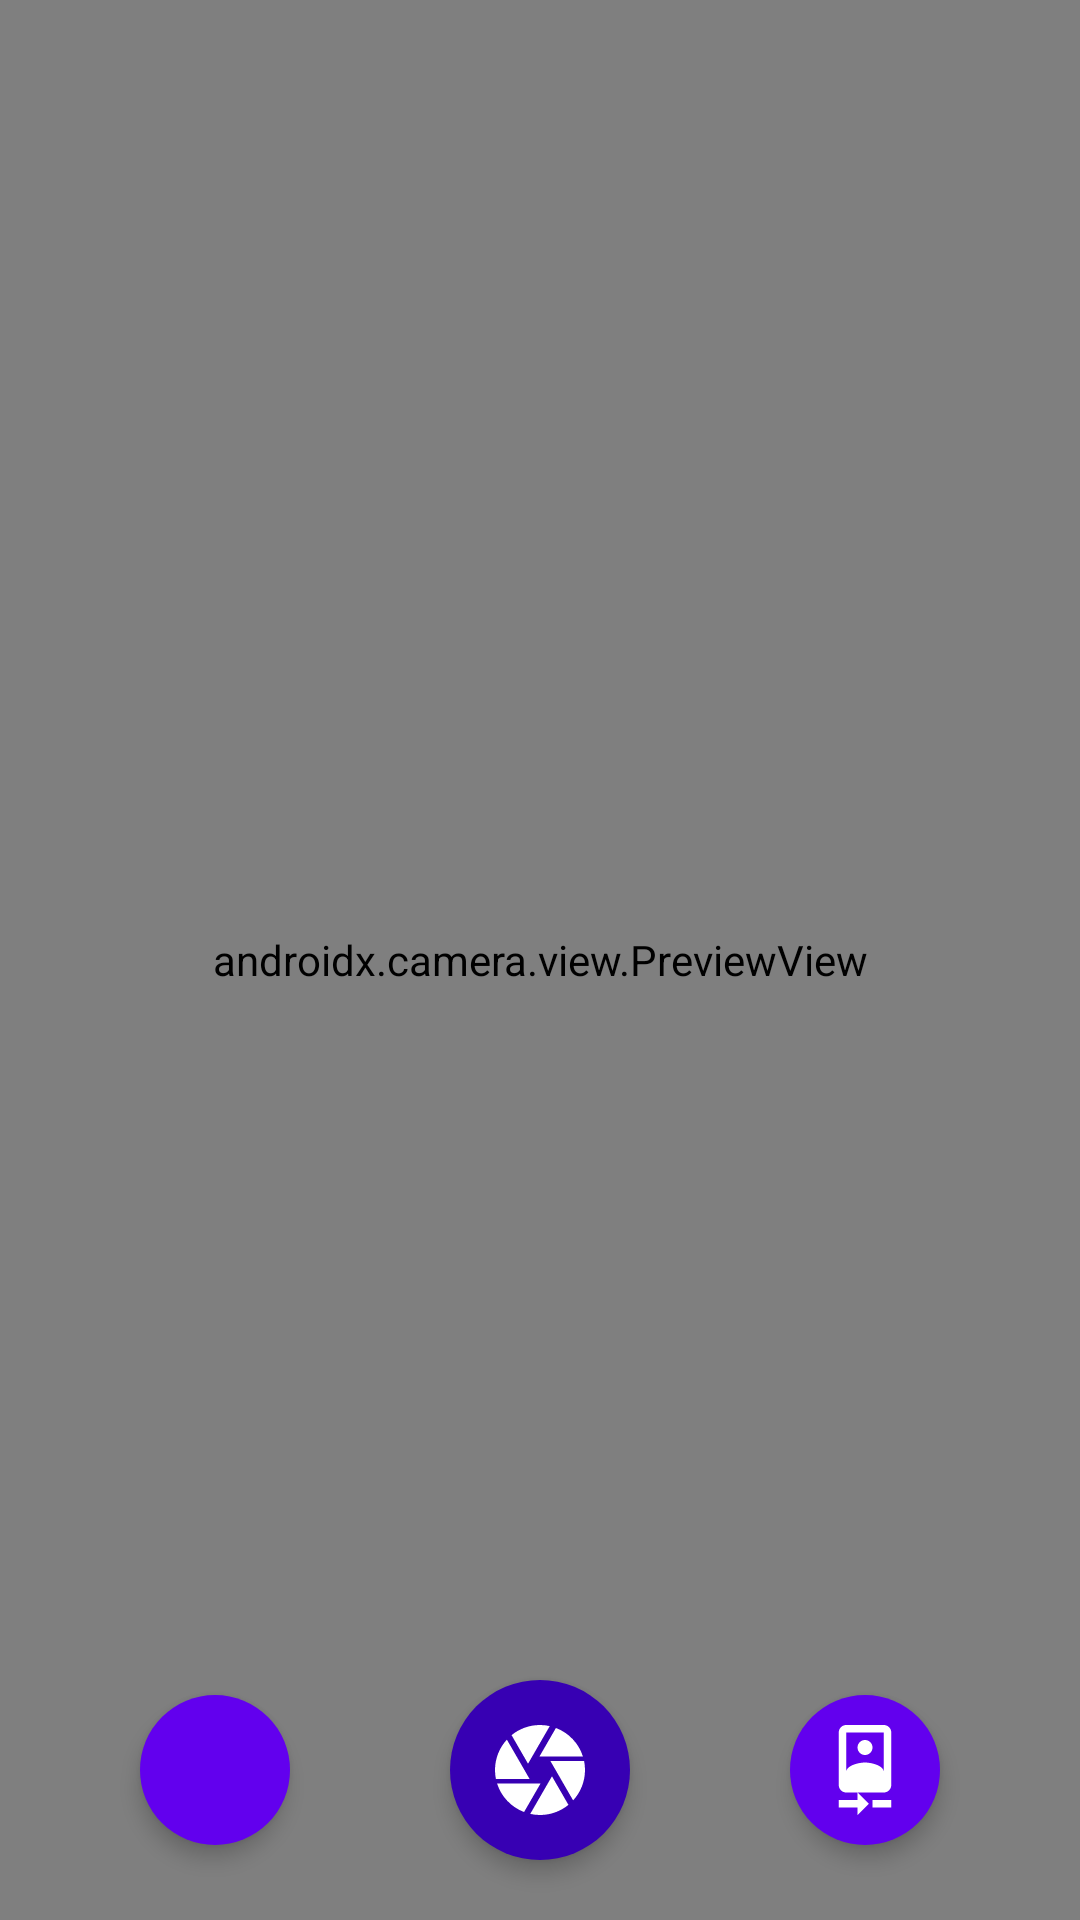

This screen was rendered from an Android layout file. Write that file and the resources it references.
<!-- AndroidManifest.xml: application theme Theme.FaceClassifierX -->
<!-- res/layout/layout_home_screen.xml -->
<?xml version="1.0" encoding="utf-8"?>

<RelativeLayout xmlns:android="http://schemas.android.com/apk/res/android"
    xmlns:tools="http://schemas.android.com/tools"
    android:orientation="vertical"
    android:layout_width="match_parent"
    android:layout_height="match_parent">

    <androidx.camera.view.PreviewView
        android:id="@+id/camera_view"
        android:layout_width="match_parent"
        android:layout_height="match_parent"
        android:importantForAccessibility="no"
        android:keepScreenOn="true"
        />

    <ImageView
        android:id="@+id/semi_preview"
        android:layout_width="match_parent"
        android:layout_height="match_parent"
        android:elevation="1dp"
        android:scaleType="centerCrop"
        android:layout_alignParentBottom="true"
        tools:ignore="ContentDescription" />

    <LinearLayout
        android:layout_width="match_parent"
        android:layout_height="wrap_content"
        android:orientation="horizontal"
        android:elevation="4dp"
        android:layout_alignParentBottom="true"
        >

        <Space
            android:layout_width="0dp"
            android:layout_height="1dp"
            android:layout_weight="2"/>

        <ImageButton
            android:id="@+id/settings_btn"
            android:layout_width="50dp"
            android:layout_height="50dp"
            android:layout_margin="20dp"
            android:layout_gravity="center"
            android:src="@drawable/ic_settings"
            android:scaleType="fitCenter"
            android:padding="10dp"
            android:background="@drawable/oval_btn"
            android:elevation="4dp"
            android:backgroundTint="@color/purple_500"
            tools:ignore="ContentDescription" />

        <Space
            android:layout_width="0dp"
            android:layout_height="1dp"
            android:layout_weight="1"/>

        <ImageButton
            android:id="@+id/capture_btn"
            android:layout_width="60dp"
            android:layout_height="60dp"
            android:layout_margin="20dp"
            android:src="@drawable/ic_camera"
            android:background="@drawable/oval_btn"
            android:backgroundTint="@color/purple_700"
            android:elevation="4dp"
            tools:ignore="ContentDescription" />

        <Space
            android:layout_width="0dp"
            android:layout_height="1dp"
            android:layout_weight="1"/>

        <ImageButton
            android:id="@+id/switch_camera"
            android:layout_width="50dp"
            android:layout_height="50dp"
            android:layout_margin="20dp"
            android:src="@drawable/ic_camera_front"
            android:background="@drawable/oval_btn"
            android:elevation="4dp"
            android:scaleType="fitCenter"
            android:padding="10dp"
            android:backgroundTint="@color/purple_500"
            android:layout_gravity="center"
            tools:ignore="ContentDescription" />

        <Space
            android:layout_width="0dp"
            android:layout_height="1dp"
            android:layout_weight="2"/>

    </LinearLayout>

    <include layout="@layout/sub_lay_settings_dialog" />

</RelativeLayout>
<!-- res/layout/sub_lay_settings_dialog.xml (included above) -->
<?xml version="1.0" encoding="utf-8"?>

<LinearLayout xmlns:android="http://schemas.android.com/apk/res/android"
    xmlns:tools="http://schemas.android.com/tools"
    android:id="@+id/settings_layout"
    android:orientation="vertical"
    android:layout_width="match_parent"
    android:layout_height="wrap_content"
    android:layout_margin="20dp"
    android:padding="10dp"
    android:layout_centerInParent="true"
    android:elevation="5dp"
    android:visibility="gone"
    android:background="@drawable/rounded_btn_20">

    <LinearLayout
        android:layout_width="match_parent"
        android:layout_height="wrap_content"
        android:orientation="horizontal">

        <ImageView
            android:layout_width="40dp"
            android:layout_height="40dp"
            android:background="@drawable/ic_settings"
            android:backgroundTint="@color/purple_500"
            tools:ignore="ContentDescription" />

        <TextView
            android:layout_width="0dp"
            android:layout_height="40dp"
            android:layout_weight="1"
            android:text="@string/settings"
            android:textAlignment="center"
            android:textAllCaps="true"
            android:textColor="@color/purple_500"
            android:textSize="20sp"
            android:textStyle="bold"
            android:gravity="center"/>

        <ImageButton
            android:id="@+id/close_dialog_btn"
            android:layout_width="40dp"
            android:layout_height="40dp"
            android:src="@drawable/ic_close"
            android:background="@drawable/oval_btn"
            android:contentDescription="@string/close_btn" />

    </LinearLayout>

    <ScrollView
        android:layout_width="match_parent"
        android:layout_height="wrap_content"
        android:scrollbars="none">

        <LinearLayout
            android:layout_width="match_parent"
            android:layout_height="wrap_content"
            android:orientation="vertical">

            <TextView
                android:layout_width="match_parent"
                android:layout_height="40dp"
                android:text="@string/resolution"
                android:textAlignment="viewStart"
                android:textAllCaps="true"
                android:textColor="@color/black_600"
                android:textSize="20sp"
                android:textStyle="bold"
                android:gravity="center"
                android:layout_marginTop="10dp"
                android:layout_marginStart="10dp"
                android:layout_marginEnd="10dp"
                tools:ignore="RtlCompat" />

        <LinearLayout
            android:id="@+id/out_resolution_view"
            android:layout_width="match_parent"
            android:layout_height="wrap_content"
            android:orientation="vertical"
            android:padding="10dp"/>

            <LinearLayout
                android:layout_width="match_parent"
                android:layout_height="wrap_content"
                android:orientation="horizontal"
                android:padding="10dp">

                <TextView
                    android:layout_width="0dp"
                    android:layout_height="40dp"
                    android:layout_weight="1"
                    android:text="@string/flash"
                    android:textAlignment="viewStart"
                    android:textAllCaps="true"
                    android:textColor="@color/black_600"
                    android:textSize="20sp"
                    android:textStyle="bold"
                    android:gravity="center"
                    tools:ignore="RtlCompat" />

                <Button
                    android:id="@+id/flash_btn"
                    android:layout_width="60dp"
                    android:layout_height="match_parent"
                    android:background="@drawable/rounded_btn_20"
                    android:backgroundTint="@color/black_600"
                    android:text="@string/off"
                    android:textAllCaps="true"
                    android:textAlignment="center"
                    android:textColor="@color/white_200"/>

            </LinearLayout>


        </LinearLayout>

    </ScrollView>

</LinearLayout>
<!-- resources referenced by this layout -->
<resources>
  <color name="black_600">#FF888888</color>
  <color name="purple_500">#FF6200EE</color>
  <color name="purple_700">#FF3700B3</color>
  <color name="white_200">#FFDDDDDD</color>
  <!-- drawable ic_camera (drawable) -->
  <vector android:height="36dp" android:tint="#FFFFFF"
      android:viewportHeight="24" android:viewportWidth="24"
      android:width="36dp" xmlns:android="http://schemas.android.com/apk/res/android">
      <path android:fillColor="@android:color/white" android:pathData="M9.4,10.5l4.77,-8.26C13.47,2.09 12.75,2 12,2c-2.4,0 -4.6,0.85 -6.32,2.25l3.66,6.35 0.06,-0.1zM21.54,9c-0.92,-2.92 -3.15,-5.26 -6,-6.34L11.88,9h9.66zM21.8,10h-7.49l0.29,0.5 4.76,8.25C21,16.97 22,14.61 22,12c0,-0.69 -0.07,-1.35 -0.2,-2zM8.54,12l-3.9,-6.75C3.01,7.03 2,9.39 2,12c0,0.69 0.07,1.35 0.2,2h7.49l-1.15,-2zM2.46,15c0.92,2.92 3.15,5.26 6,6.34L12.12,15L2.46,15zM13.73,15l-3.9,6.76c0.7,0.15 1.42,0.24 2.17,0.24 2.4,0 4.6,-0.85 6.32,-2.25l-3.66,-6.35 -0.93,1.6z"/>
  </vector>
  <!-- drawable ic_camera_front (drawable) -->
  <vector android:height="30dp" android:tint="#FFFFFF"
      android:viewportHeight="24" android:viewportWidth="24"
      android:width="30dp" xmlns:android="http://schemas.android.com/apk/res/android">
      <path android:fillColor="@android:color/white" android:pathData="M10,20L5,20v2h5v2l3,-3 -3,-3v2zM14,20v2h5v-2h-5zM12,8c1.1,0 2,-0.9 2,-2s-0.9,-2 -2,-2 -1.99,0.9 -1.99,2S10.9,8 12,8zM17,0L7,0C5.9,0 5,0.9 5,2v14c0,1.1 0.9,2 2,2h10c1.1,0 2,-0.9 2,-2L19,2c0,-1.1 -0.9,-2 -2,-2zM7,2h10v10.5c0,-1.67 -3.33,-2.5 -5,-2.5s-5,0.83 -5,2.5L7,2z"/>
  </vector>
  <!-- drawable oval_btn (drawable) -->
  <?xml version="1.0" encoding="utf-8"?>
  
  <shape xmlns:android="http://schemas.android.com/apk/res/android"
      android:shape="oval">
  
      <solid android:color="@color/purple_500"/>
  
  </shape>
  <!-- drawable rounded_btn_20 (drawable) -->
  <?xml version="1.0" encoding="utf-8"?>
  
  <shape xmlns:android="http://schemas.android.com/apk/res/android"
      android:shape="rectangle">
  
      <corners android:radius="20dp"/>
  
      <solid android:color="@color/white_200"/>
  
  </shape>
  <string name="close_btn">Close button</string>
  <string name="flash">Flash</string>
  <string name="off">off</string>
  <string name="resolution">Output Resolution</string>
  <string name="settings">Settings</string>
  <style name="Theme.FaceClassifierX" parent="Theme.AppCompat.DayNight.NoActionBar">
          <item name="android:windowBackground">@color/black</item>
          
          
      </style>
  <color name="black">#FF000000</color>
</resources>
